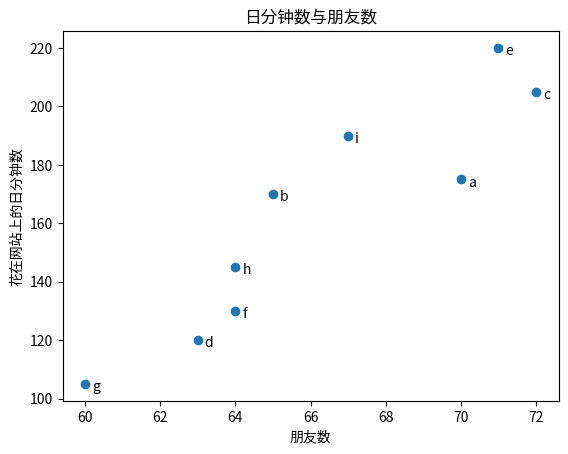

Write the Python code that produced this figure.
# -*- coding:utf-8 -*-
"""
@project = 0521-1
@file = 3_5
@author = Liangjisheng
@create_time = 2018/5/21 0021 下午 19:30
"""
# 散点图是显示成对数据集的可视化关系的好选择。下图显示了你的用户们已有的
# 朋友数和他们每天花在网站上的分钟数之间的关系
from matplotlib import pyplot as plt

friends = [70, 65, 72, 63, 71, 64, 60, 64, 67]
minutes = [175, 170, 205, 120, 220, 130, 105, 145, 190]
labels = ['a', 'b', 'c', 'd', 'e', 'f', 'g', 'h', 'i']

plt.scatter(friends, minutes)

# 每个点加标记
for label, friend_count, minute_count in zip(labels, friends, minutes):
    plt.annotate(label,
                 xy=(friend_count, minute_count),   # 把标记放在对应的点上
                 xytext=(5, -5),        # 但要有轻微偏离
                 textcoords='offset points')

plt.title("日分钟数与朋友数")
plt.xlabel("朋友数")
plt.ylabel("花在网站上的日分钟数")
plt.show()
